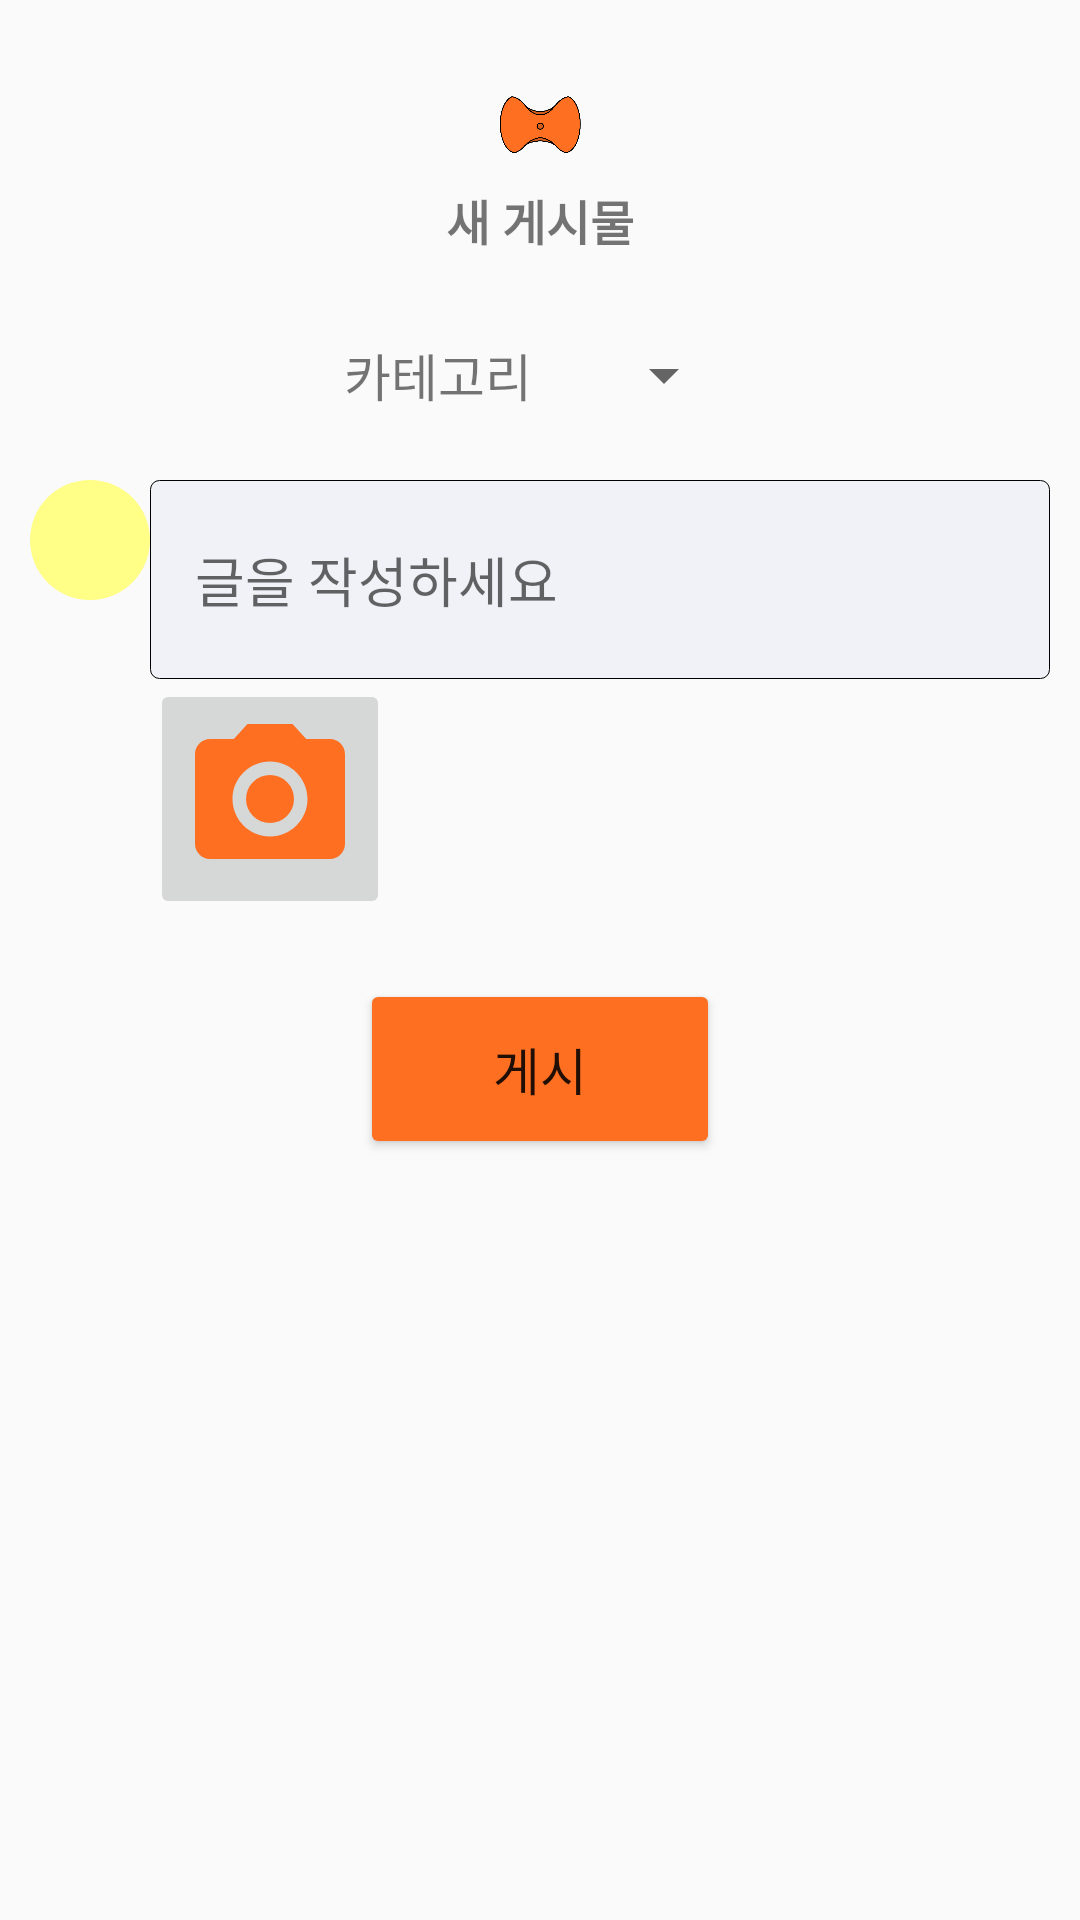

Android layout source for this screen:
<!-- AndroidManifest.xml: application theme Theme.AppCompat.Light.NoActionBar -->
<!-- res/layout/fragment_three.xml -->
<?xml version="1.0" encoding="utf-8"?>
<LinearLayout xmlns:android="http://schemas.android.com/apk/res/android"
    xmlns:tools="http://schemas.android.com/tools"
    android:layout_width="match_parent"
    android:layout_height="wrap_content"
    android:orientation="vertical"
    tools:context=".ThreeFragment">
    <LinearLayout
        android:layout_width="match_parent"
        android:layout_height="wrap_content"
        android:orientation="horizontal"
        android:gravity="center"
        android:layout_margin="10dp">

        <LinearLayout
            android:layout_width="200dp"
            android:layout_height="80dp"
            android:orientation="vertical"
            android:gravity="center">

            <ImageView
                android:id="@+id/logo"
                android:layout_width="40dp"
                android:layout_height="40dp"
                android:adjustViewBounds="true"
                android:scaleType="centerCrop"
                android:src="@drawable/holdon_logo_icon"
                android:layout_marginTop="7dp"/>

            <TextView
                android:layout_width="wrap_content"
                android:layout_height="wrap_content"
                android:textSize="16sp"
                android:text="새 게시물"
                android:textStyle="bold" />

        </LinearLayout>
    </LinearLayout>

    <LinearLayout
        android:layout_width="match_parent"
        android:layout_height="wrap_content"
        android:orientation="vertical"
        android:gravity="center" >

        <LinearLayout
            android:layout_width="wrap_content"
            android:layout_height="50dp"
            android:orientation="horizontal"
            android:gravity="center" >

            <TextView
                android:layout_width="wrap_content"
                android:layout_height="wrap_content"
                android:text="카테고리"
                android:textSize="17dp"
                android:layout_margin="10dp" />
            <Spinner
                android:id="@+id/postCategorySpinner"
                android:layout_width="wrap_content"
                android:layout_height="wrap_content"
                android:spinnerMode="dropdown"
                android:layout_margin="10dp"/>
        </LinearLayout>
    </LinearLayout>

    <LinearLayout
        android:layout_width="match_parent"
        android:layout_height="wrap_content"
        android:orientation="horizontal"
        android:layout_margin="10dp">

            <ImageView
                android:id="@+id/profileImage"
                android:layout_width="40dp"
                android:layout_height="40dp"
                android:src="@drawable/empty_profile"
                android:background="@drawable/circle_background" />

        <LinearLayout
            android:layout_width="0dp"
            android:layout_height="wrap_content"
            android:layout_weight="1"
            android:orientation="vertical">

            <EditText
                android:id="@+id/input_post"
                android:layout_width="match_parent"
                android:layout_height="wrap_content"
                android:layout_alignParentBottom="true"
                android:hint="글을 작성하세요"
                android:inputType="textMultiLine"
                android:background="@drawable/round_back_groupabout" />

            <ImageButton
                android:id="@+id/galleryButton"
                android:layout_width="80dp"
                android:layout_height="80dp"
                android:src="@drawable/camera_icon"
                 />

        </LinearLayout>

    </LinearLayout>

    <LinearLayout
        android:layout_width="match_parent"
        android:layout_height="wrap_content"
        android:orientation="vertical"
        android:gravity="center"
        android:layout_margin="10dp">

        <Button
            android:id="@+id/complete"
            android:layout_width="120dp"
            android:layout_height="60dp"
            android:backgroundTint="#fe6f21"
            android:text="게시"
            android:textSize="17sp"
            />
    </LinearLayout>



</LinearLayout>
<!-- resources referenced by this layout -->
<resources>
  <!-- drawable camera_icon (drawable) -->
  <vector android:height="60dp" android:tint="#FE6F21"
      android:viewportHeight="24" android:viewportWidth="24"
      android:width="60dp" xmlns:android="http://schemas.android.com/apk/res/android">
      <path android:fillColor="@android:color/white" android:pathData="M12,12m-3.2,0a3.2,3.2 0,1 1,6.4 0a3.2,3.2 0,1 1,-6.4 0"/>
      <path android:fillColor="@android:color/white" android:pathData="M9,2L7.17,4L4,4c-1.1,0 -2,0.9 -2,2v12c0,1.1 0.9,2 2,2h16c1.1,0 2,-0.9 2,-2L22,6c0,-1.1 -0.9,-2 -2,-2h-3.17L15,2L9,2zM12,17c-2.76,0 -5,-2.24 -5,-5s2.24,-5 5,-5 5,2.24 5,5 -2.24,5 -5,5z"/>
  </vector>
  <!-- drawable circle_background (drawable) -->
  <shape xmlns:android="http://schemas.android.com/apk/res/android"
      android:shape="oval">
      <solid android:color="#FFFF88"/>
  </shape>
  <!-- drawable holdon_logo_icon: png bitmap (drawable, 24966 bytes) -->
  <!-- drawable round_back_groupabout (drawable) -->
  <?xml version="1.0" encoding="UTF-8"?>
  <shape xmlns:android="http://schemas.android.com/apk/res/android">
      <solid
          android:color="#f1f2f7" />
      <stroke
          android:width=".2dp"
          android:color="#000000" />
      <padding
          android:left="45px"
          android:top="60px"
          android:right="45px"
          android:bottom="60px" />
      <corners
          android:radius="3dp" />
  </shape>
</resources>
